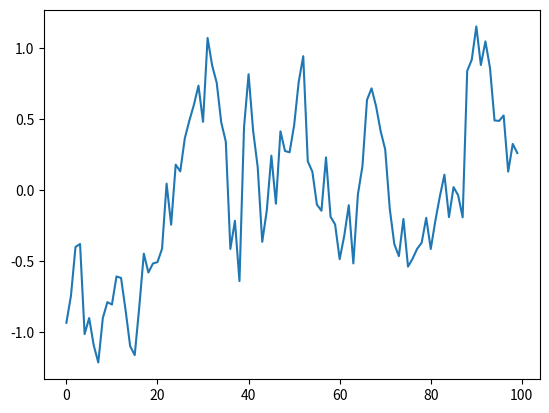

Here is the Python script that generated this plot:
# --------------------------------------
# Reference: https://github.com/rllab/rllab/blob/master/rllab/exploration_strategies/ou_strategy.py
# --------------------------------------

import numpy as np
import numpy.random as nr

class OUNoise:
    """ docstring for OUNoise """
    def __init__(self,action_dimension,mu=0, theta=0.15, sigma=0.3):
        self.action_dimension = action_dimension
        self.mu = mu
        self.theta = theta
        self.sigma = sigma
        self.state = np.ones(self.action_dimension) * self.mu
        self.reset()

    def reset(self):
        self.state = np.ones(self.action_dimension) * self.mu

    def noise(self):
        x = self.state
        dx = self.theta * (self.mu - x) + self.sigma * nr.randn(len(x))
        self.state = x + dx
        return self.state

if __name__ == '__main__':
    ou = OUNoise(1)
    states = []
    for i in range(100):
        states.append(ou.noise())
    import matplotlib.pyplot as plt

    plt.plot(states)
    plt.show()
